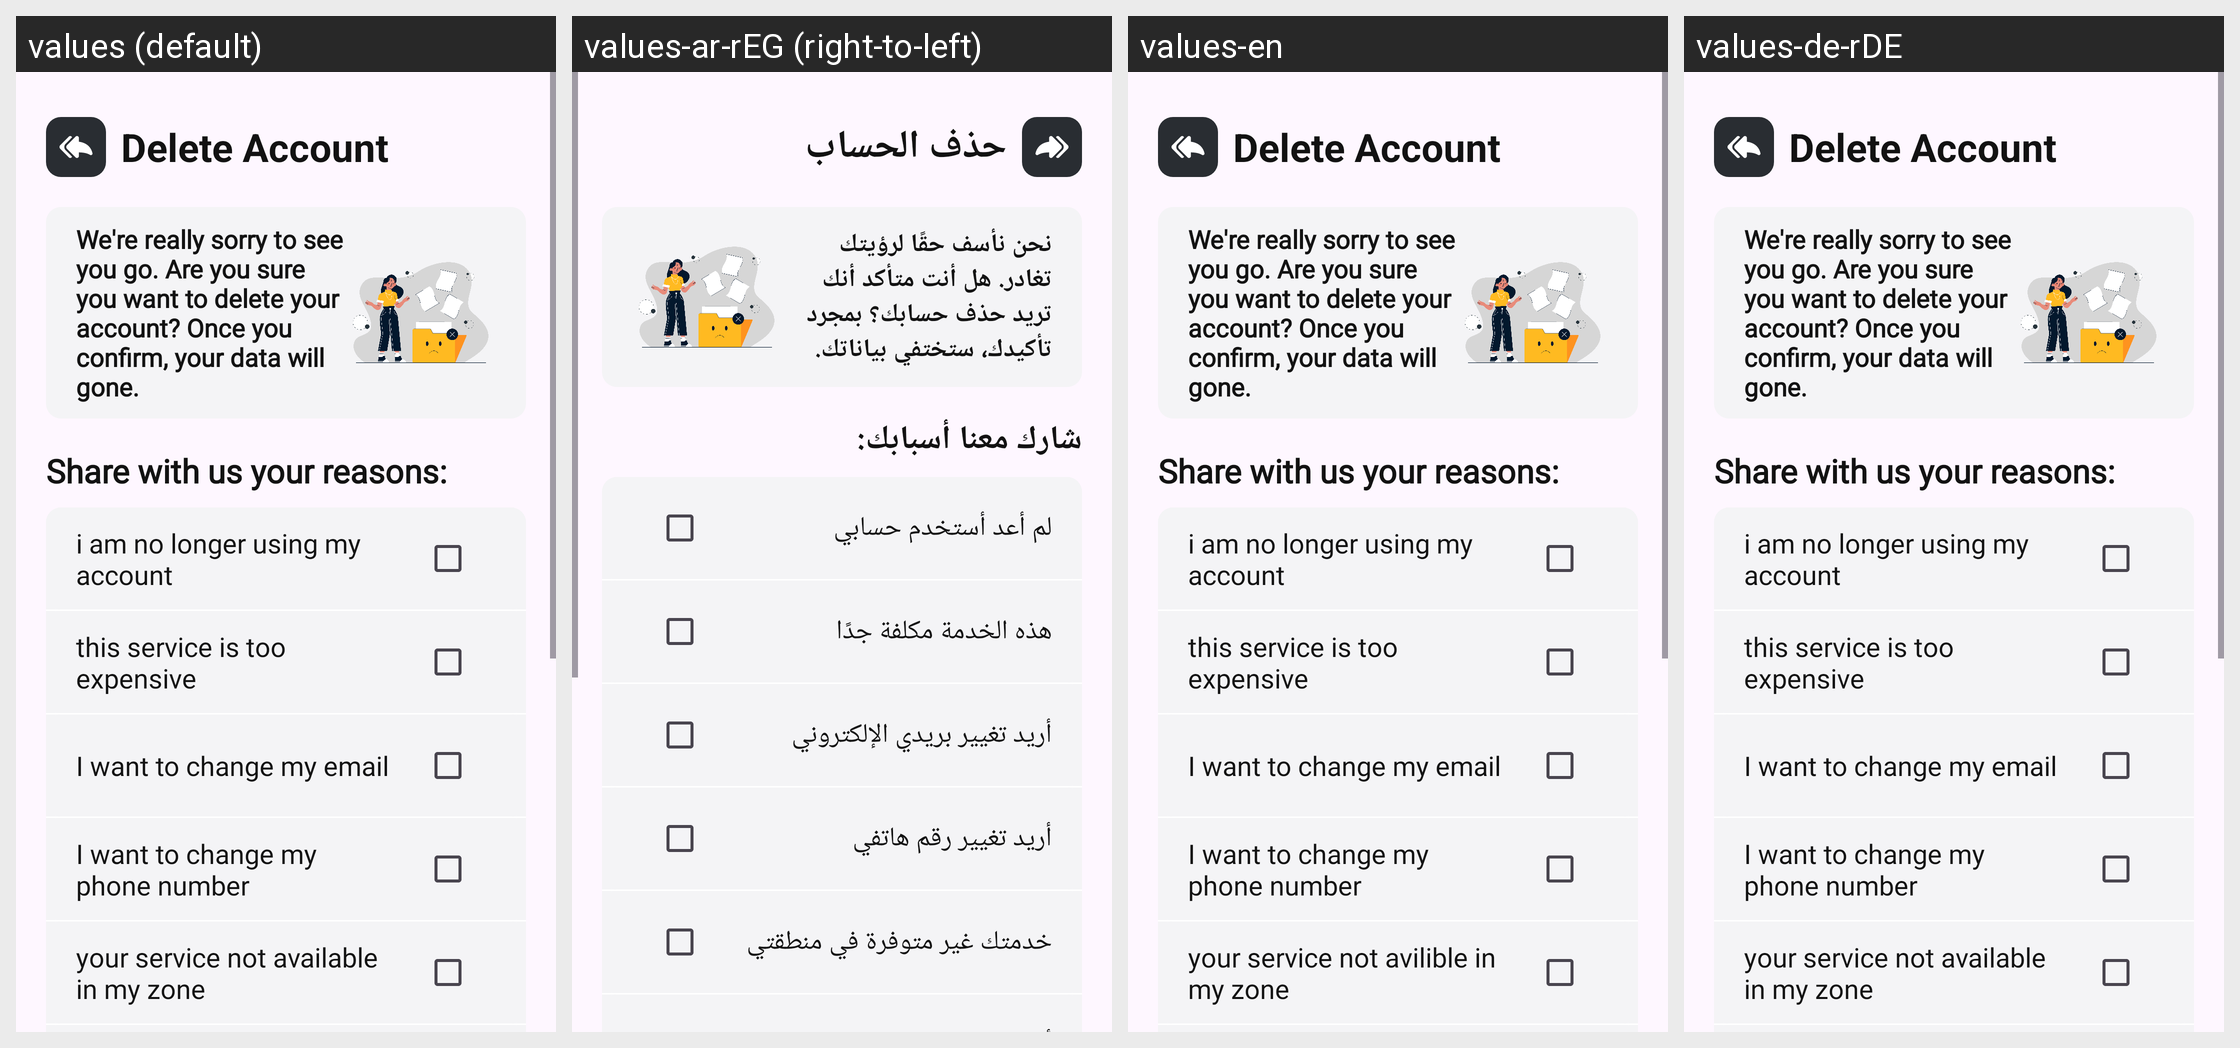

The Android screen above is rendered under several locales of the same app. Produce the string resources it draws, with the default and per-locale values.
Android screen res/layout/activity_delete_account.xml rendered under 4 locales, left to right: values (default), values-ar-rEG (right-to-left), values-en, values-de-rDE. Device: Nexus 5 (rendered at 1080×1920; each locale shown at half size, 540×960, under a caption strip naming it); theme Theme.Winkel.
Strings drawn on this screen, with the default value and each locale's value (text and hints the layout hard-codes, and strings that could not be matched under every locale, appear in the picture but are not listed):

delete_account
  values: Delete Account
  values-ar-rEG: حذف الحساب
  values-en: Delete Account
  values-de-rDE: Delete Account  [not translated; the default value is used]

we_re_really_sorry_to_see_you_go_are_you_sure_you_want_to_delete_your_account_once_you_confirm_your_data_will_gone
  values: We're really sorry to see you go. Are you sure you want to delete your account? Once you confirm, your data will gone.
  values-ar-rEG: نحن نأسف حقًا لرؤيتك تغادر. هل أنت متأكد أنك تريد حذف حسابك؟ بمجرد تأكيدك، ستختفي بياناتك.
  values-en: We're really sorry to see you go. Are you sure you want to delete your account? Once you confirm, your data will gone.
  values-de-rDE: We're really sorry to see you go. Are you sure you want to delete your account? Once you confirm, your data will gone.  [not translated; the default value is used]

share_with_us_your_reasons
  values: Share with us your reasons:
  values-ar-rEG: شارك معنا أسبابك:
  values-en: Share with us your reasons:
  values-de-rDE: Share with us your reasons:  [not translated; the default value is used]

i_am_no_longer_using_my_account
  values: i am no longer using my account
  values-ar-rEG: لم أعد أستخدم حسابي
  values-en: i am no longer using my account
  values-de-rDE: i am no longer using my account  [not translated; the default value is used]

this_service_is_too_expensive
  values: this service is too expensive
  values-ar-rEG: هذه الخدمة مكلفة جدًا
  values-en: this service is too expensive
  values-de-rDE: this service is too expensive  [not translated; the default value is used]

i_want_to_change_my_email
  values: I want to change my email
  values-ar-rEG: أريد تغيير بريدي الإلكتروني
  values-en: I want to change my email
  values-de-rDE: I want to change my email  [not translated; the default value is used]

i_want_to_change_my_phone_number
  values: I want to change my phone number
  values-ar-rEG: أريد تغيير رقم هاتفي
  values-en: I want to change my phone number
  values-de-rDE: I want to change my phone number  [not translated; the default value is used]

your_service_not_available_in_my_zone
  values: your service not available in my zone
  values-ar-rEG: خدمتك غير متوفرة في منطقتي
  values-en: your service not avilible in my zone
  values-de-rDE: your service not available in my zone  [not translated; the default value is used]
